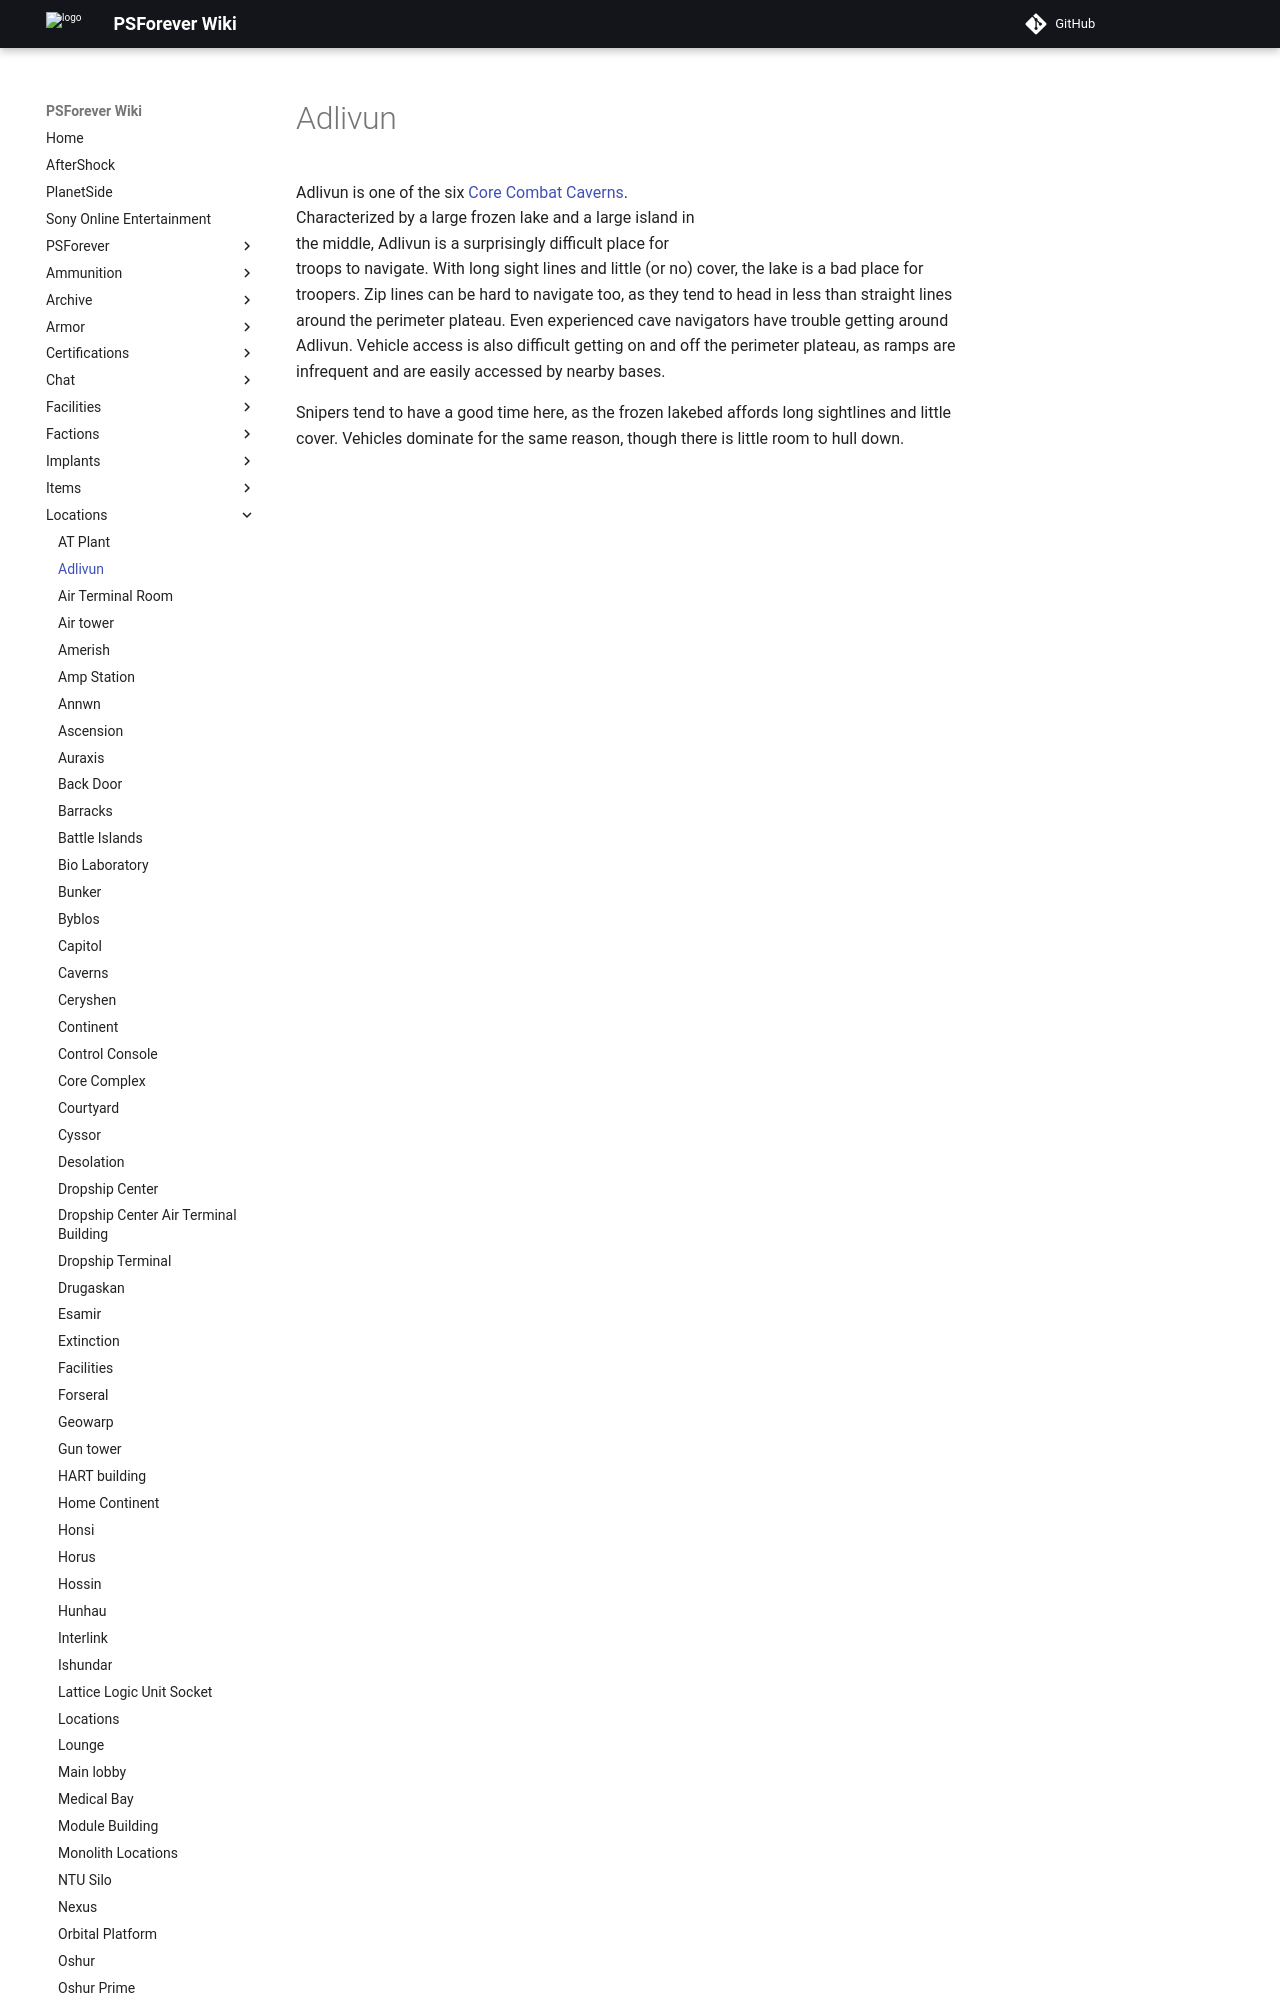

repository: psforever/wiki · page: locations/Adlivun/index.html · generator: mkdocs

# Adlivun

![](../images/Adlivun.jpg){ class="figure" }

![](../images/AdlivunMap.jpg){ class="figure" }

Adlivun is one of the six [Core Combat](../items/Core_Combat.md)
[Caverns](Caverns.md). Characterized by a large frozen lake and a large island
in the middle, Adlivun is a surprisingly difficult place for troops to navigate.
With long sight lines and little (or no) cover, the lake is a bad place for
troopers. Zip lines can be hard to navigate too, as they tend to head in less
than straight lines around the perimeter plateau. Even experienced cave
navigators have trouble getting around Adlivun. Vehicle access is also difficult
getting on
